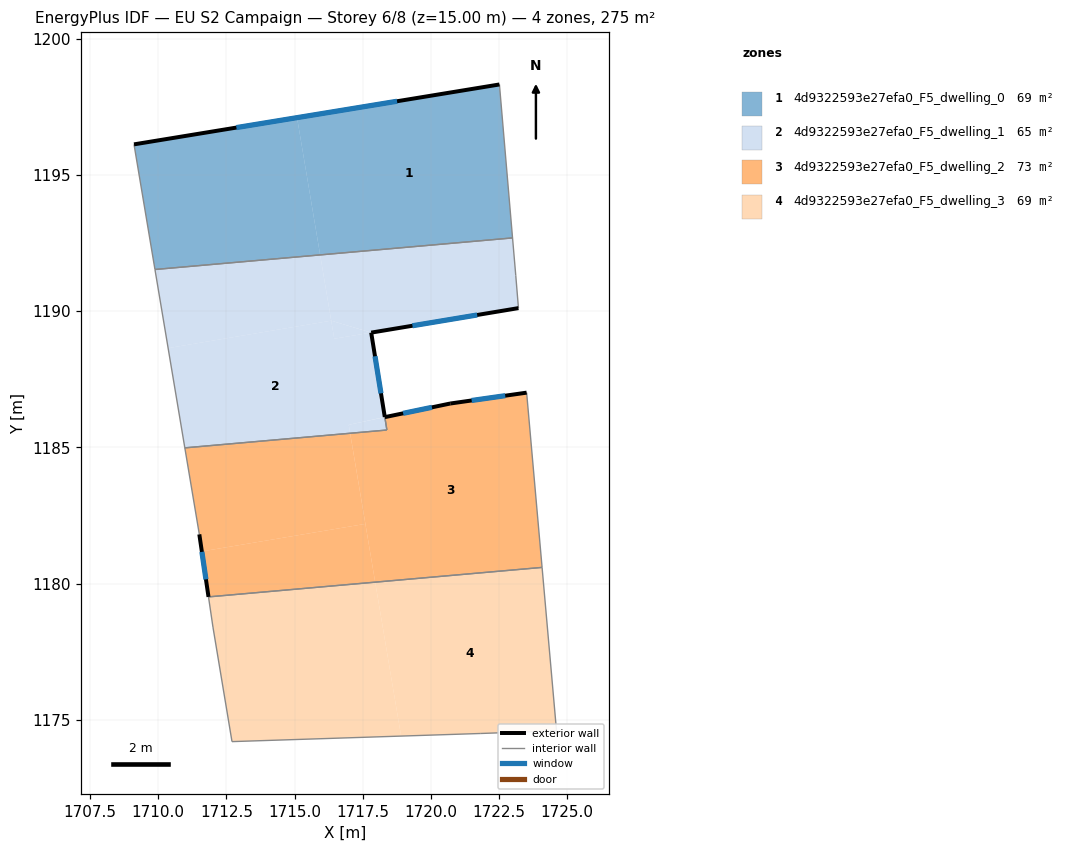
=== STOREY PLAN SPEC (per zone: floor XY polygon, exterior-wall plan segments, windows/doors) ===
zone 1: 4d9322593e27efa0_F5_dwelling_0  (68.9 m²)
  floor: (1715.09, 1197.10) (1715.94, 1192.06) (1709.88, 1191.53) (1709.11, 1196.12)
  floor: (1722.52, 1198.32) (1723.00, 1192.69) (1715.94, 1192.06) (1715.09, 1197.10)
  exterior wall: (1722.52, 1198.32) – (1709.11, 1196.12)  [13.6 m]
    window: (1718.76, 1197.70) – (1712.87, 1196.74)  [7.9 m²]
  interior walls: 3
zone 2: 4d9322593e27efa0_F5_dwelling_1  (65.0 m²)
  floor: (1715.94, 1192.06) (1716.35, 1189.65) (1710.36, 1188.64) (1709.88, 1191.53)
  floor: (1723.00, 1192.69) (1723.12, 1191.31) (1723.22, 1190.11) (1717.82, 1189.21) (1716.35, 1189.65) (1715.94, 1192.06)
  floor: (1717.81, 1189.21) (1718.31, 1186.12) (1716.99, 1185.83) (1717.04, 1185.52) (1710.98, 1184.98) (1710.36, 1188.64) (1716.35, 1189.65) (1716.46, 1188.99)
  floor: (1718.31, 1186.11) (1718.39, 1185.64) (1717.04, 1185.52) (1716.99, 1185.83)
  floor: (1717.81, 1189.21) (1716.46, 1188.99) (1716.35, 1189.65)
  exterior wall: (1717.81, 1189.21) – (1723.22, 1190.11)  [5.5 m]
    window: (1719.33, 1189.46) – (1721.70, 1189.86)  [3.2 m²]
  exterior wall: (1718.31, 1186.12) – (1717.81, 1189.21)  [3.1 m]
    window: (1718.17, 1186.98) – (1717.95, 1188.35)  [1.8 m²]
  interior walls: 6
zone 3: 4d9322593e27efa0_F5_dwelling_2  (72.7 m²)
  floor: (1717.04, 1185.52) (1717.60, 1182.19) (1711.60, 1181.18) (1711.51, 1181.81) (1710.98, 1184.98)
  floor: (1723.52, 1187.01) (1724.08, 1180.60) (1717.96, 1180.06) (1717.04, 1185.52) (1718.39, 1185.64) (1718.32, 1186.11) (1720.71, 1186.61)
  floor: (1717.60, 1182.19) (1717.96, 1180.06) (1711.84, 1179.52) (1711.60, 1181.18)
  exterior wall: (1720.71, 1186.61) – (1718.31, 1186.11)  [2.5 m]
    window: (1720.04, 1186.47) – (1718.99, 1186.25)  [1.4 m²]
  exterior wall: (1723.52, 1187.01) – (1720.71, 1186.61)  [2.8 m]
    window: (1722.73, 1186.90) – (1721.50, 1186.72)  [1.6 m²]
  exterior wall: (1711.51, 1181.81) – (1711.84, 1179.51)  [2.3 m]
    window: (1711.60, 1181.17) – (1711.75, 1180.16)  [1.3 m²]
  interior walls: 5
zone 4: 4d9322593e27efa0_F5_dwelling_3  (68.9 m²)
  floor: (1724.08, 1180.60) (1724.61, 1174.60) (1721.81, 1174.50) (1718.91, 1174.41) (1717.96, 1180.06)
  floor: (1717.96, 1180.06) (1718.91, 1174.41) (1712.71, 1174.20) (1712.01, 1178.41) (1711.84, 1179.52)
  interior walls: 6

=== DERIVED (storey summary) ===
Building: EU S2 Campaign
Storey: 6 of 8  (floor level z = 15.00 m)
Storey gross floor area: 275.4 m²
Zones on this storey: 4
  - 4d9322593e27efa0_F5_dwelling_0: floor 68.9 m²; exterior wall 13.6 m (40.8 m²); 1 window(s) 7.9 m²; WWR 19.3%
  - 4d9322593e27efa0_F5_dwelling_1: floor 65.0 m²; exterior wall 8.6 m (25.8 m²); 2 window(s) 5.0 m²; WWR 19.3%
  - 4d9322593e27efa0_F5_dwelling_2: floor 72.7 m²; exterior wall 7.6 m (22.8 m²); 3 window(s) 4.4 m²; WWR 19.3%
  - 4d9322593e27efa0_F5_dwelling_3: floor 68.9 m²
Zone adjacency (shared interzone walls):
  - 4d9322593e27efa0_F5_dwelling_0 ↔ 4d9322593e27efa0_F5_dwelling_1
  - 4d9322593e27efa0_F5_dwelling_1 ↔ 4d9322593e27efa0_F5_dwelling_2
  - 4d9322593e27efa0_F5_dwelling_2 ↔ 4d9322593e27efa0_F5_dwelling_3